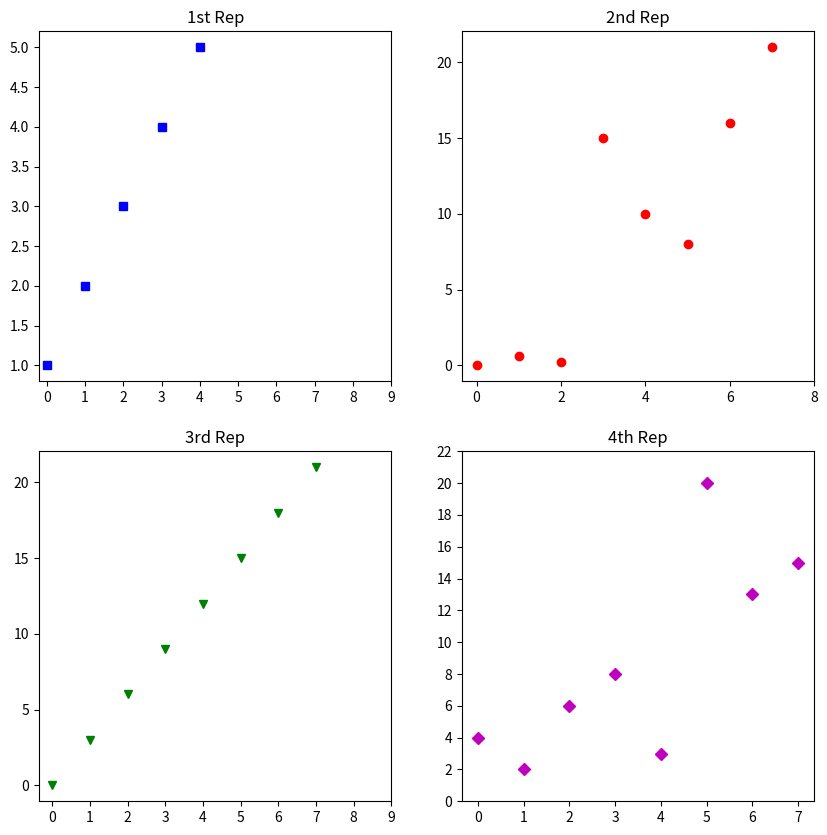

This figure's Python source:
import matplotlib.pyplot as plt
a = [1, 2, 3, 4, 5]
b = [0, 0.6, 0.2, 15, 10, 8, 16, 21]
c = [4, 2, 6, 8, 3, 20, 13, 15]
fig = plt.figure(figsize =(10, 10))
sub1 = plt.subplot(2, 2, 1)
sub2 = plt.subplot(2, 2, 2)
sub3 = plt.subplot(2, 2, 3)
sub4 = plt.subplot(2, 2, 4)
sub1.plot(a, 'sb')
sub1.set_xticks(list(range(0, 10, 1)))
sub1.set_title('1st Rep')
sub2.plot(b, 'or')
sub2.set_xticks(list(range(0, 10, 2)))
sub2.set_title('2nd Rep')
sub3.plot(list(range(0, 22, 3)), 'vg')
sub3.set_xticks(list(range(0, 10, 1)))
sub3.set_title('3rd Rep')
sub4.plot(c, 'Dm')
sub4.set_yticks(list(range(0, 24, 2)))
sub4.set_title('4th Rep')
plt.show()